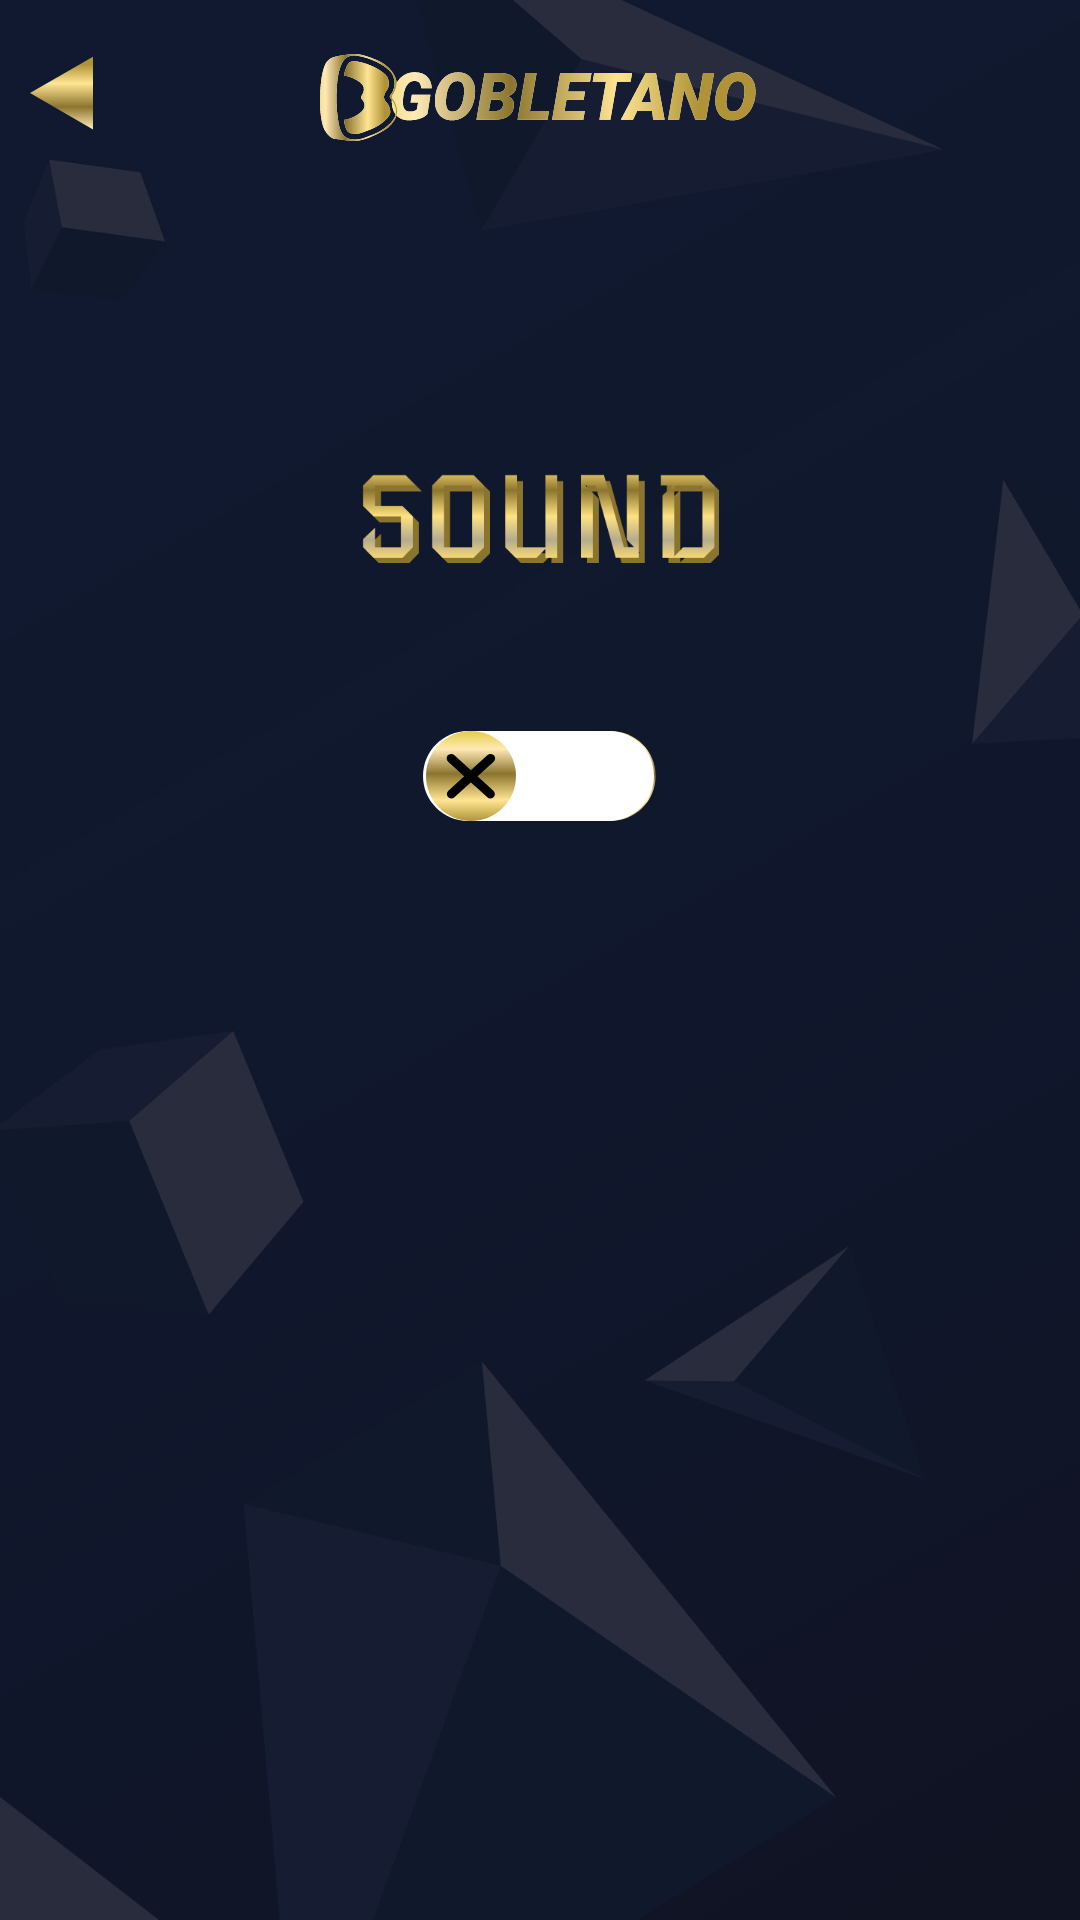

Write the Android layout XML for this screen, with the resource values it uses.
<!-- AndroidManifest.xml: application theme Theme.Gobletano -->
<!-- res/layout/fragment_settings.xml -->
<?xml version="1.0" encoding="utf-8"?>
<androidx.constraintlayout.widget.ConstraintLayout xmlns:android="http://schemas.android.com/apk/res/android"
    xmlns:app="http://schemas.android.com/apk/res-auto"
    xmlns:tools="http://schemas.android.com/tools"
    android:layout_width="match_parent"
    android:layout_height="match_parent"
    android:background="@color/background"
    tools:context=".ui.settings.SettingsFragment">


    <ImageView
        android:id="@+id/imageView2"
        android:layout_width="0dp"
        android:layout_height="0dp"
        android:scaleType="fitXY"
        android:src="@drawable/background_image"
        app:layout_constraintBottom_toBottomOf="parent"
        app:layout_constraintEnd_toEndOf="parent"
        app:layout_constraintHorizontal_bias="0.0"
        app:layout_constraintStart_toStartOf="parent"
        app:layout_constraintTop_toTopOf="parent"
        app:layout_constraintVertical_bias="0.0" />

    <ImageView
        android:id="@+id/btnBackSettings"
        android:layout_width="wrap_content"
        android:layout_height="wrap_content"
        android:layout_marginStart="10dp"
        android:layout_marginTop="18dp"
        android:src="@drawable/icon_back"
        app:layout_constraintStart_toStartOf="parent"
        app:layout_constraintTop_toTopOf="parent" />

    <ImageView
        android:id="@+id/imageView6"
        android:layout_width="wrap_content"
        android:layout_height="wrap_content"
        android:layout_marginTop="18dp"
        android:src="@drawable/icon_gobletano_with_symbol"
        app:layout_constraintEnd_toEndOf="parent"
        app:layout_constraintHorizontal_bias="0.498"
        app:layout_constraintStart_toStartOf="parent"
        app:layout_constraintTop_toTopOf="parent" />

    <ImageView
        android:id="@+id/imageView7"
        android:layout_width="wrap_content"
        android:layout_height="wrap_content"
        android:layout_marginTop="158dp"
        android:src="@drawable/icon_text_sound"
        app:layout_constraintEnd_toEndOf="parent"
        app:layout_constraintStart_toStartOf="parent"
        app:layout_constraintTop_toTopOf="parent" />

    <ImageView
        android:id="@+id/btnOnSound"
        android:layout_width="wrap_content"
        android:layout_height="wrap_content"
        android:src="@drawable/icon_button_sound_on"
        app:layout_constraintEnd_toEndOf="@+id/btnOffSound"
        app:layout_constraintStart_toStartOf="@+id/btnOffSound"
        app:layout_constraintTop_toTopOf="@+id/btnOffSound" />

    <ImageView
        android:id="@+id/btnOffSound"
        android:layout_width="wrap_content"
        android:layout_height="wrap_content"
        android:layout_marginTop="56dp"
        android:src="@drawable/icon_button_sound_off"
        app:layout_constraintEnd_toEndOf="parent"
        app:layout_constraintStart_toStartOf="parent"
        app:layout_constraintTop_toBottomOf="@+id/imageView7" />

</androidx.constraintlayout.widget.ConstraintLayout>
<!-- resources referenced by this layout -->
<resources>
  <color name="background">#131728</color>
  <!-- drawable icon_back (drawable) -->
  <vector xmlns:android="http://schemas.android.com/apk/res/android"
      xmlns:aapt="http://schemas.android.com/aapt"
      android:width="25dp"
      android:height="29dp"
      android:viewportWidth="25"
      android:viewportHeight="29">
    <path
        android:pathData="M0.009,13.021L20.996,0.887L21.011,25.129L0.009,13.021Z">
      <aapt:attr name="android:fillColor">
        <gradient 
            android:startX="14"
            android:startY="3.5"
            android:endX="14"
            android:endY="31.5"
            android:type="linear">
          <item android:offset="0" android:color="#FFB09336"/>
          <item android:offset="0.224" android:color="#FFFFE593"/>
          <item android:offset="0.505" android:color="#FF8B752E"/>
          <item android:offset="0.766" android:color="#FFFFE9B6"/>
          <item android:offset="1" android:color="#FFDDC72B"/>
          <item android:offset="1" android:color="#00B09336"/>
        </gradient>
      </aapt:attr>
    </path>
  </vector>
  <!-- drawable icon_button_sound_off (drawable) -->
  <vector xmlns:android="http://schemas.android.com/apk/res/android"
      xmlns:aapt="http://schemas.android.com/aapt"
      android:width="76dp"
      android:height="30dp"
      android:viewportWidth="76"
      android:viewportHeight="30">
    <path
        android:pathData="M76,15C76,6.716 69.284,0 61,0H15C6.716,0 0,6.716 0,15C0,23.284 6.716,30 15,30H61C69.284,30 76,23.284 76,15Z"
        android:fillColor="#ffffff"/>
    <path
        android:pathData="M0,15C0,6.716 6.716,0 15,0C23.284,0 30,6.716 30,15C30,23.284 23.284,30 15,30C6.716,30 0,23.284 0,15Z">
      <aapt:attr name="android:fillColor">
        <gradient 
            android:startX="24.55"
            android:startY="30.129"
            android:endX="24.55"
            android:endY="-1.371"
            android:type="linear">
          <item android:offset="0" android:color="#FFB09336"/>
          <item android:offset="0.224" android:color="#FFFFE593"/>
          <item android:offset="0.505" android:color="#FF8B752E"/>
          <item android:offset="0.766" android:color="#FFFFE9B6"/>
          <item android:offset="1" android:color="#FFDDC72B"/>
          <item android:offset="1" android:color="#00B09336"/>
        </gradient>
      </aapt:attr>
    </path>
    <path
        android:pathData="M8.459,21L21.539,9.129"
        android:strokeWidth="3"
        android:fillColor="#00000000"
        android:strokeColor="#000000"
        android:strokeLineCap="round"/>
    <path
        android:pathData="M21.459,21L8.38,9.129"
        android:strokeWidth="3"
        android:fillColor="#00000000"
        android:strokeColor="#000000"
        android:strokeLineCap="round"/>
  </vector>
  <style name="Theme.Gobletano" parent="Base.Theme.Gobletano" />
  <style name="Base.Theme.Gobletano" parent="Theme.Material3.DayNight.NoActionBar">
          <item name="colorPrimaryVariant">@color/background</item>
          <item name="android:statusBarColor">?attr/colorPrimaryVariant</item>
          
          
      </style>
</resources>
